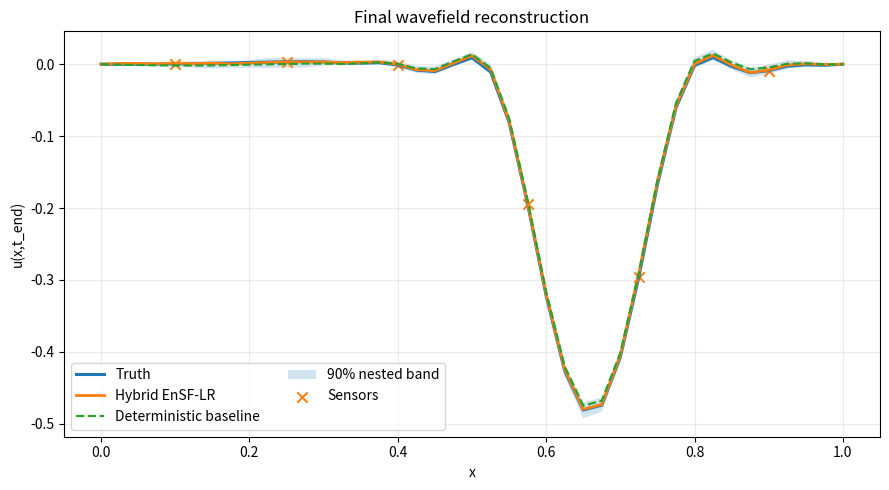
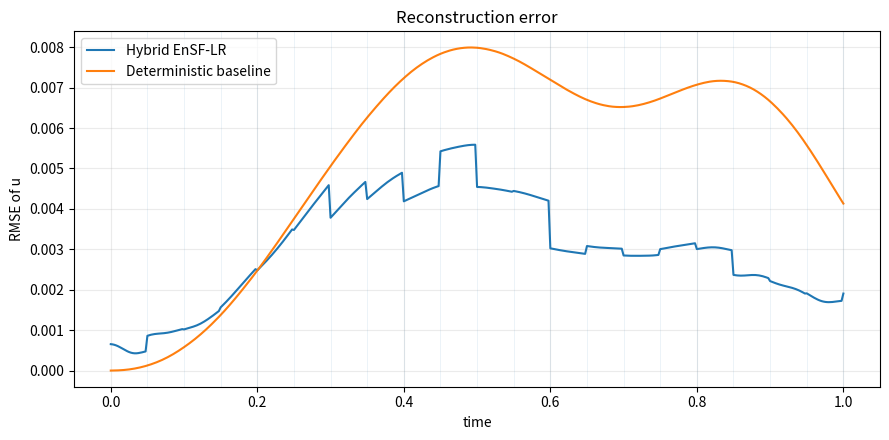
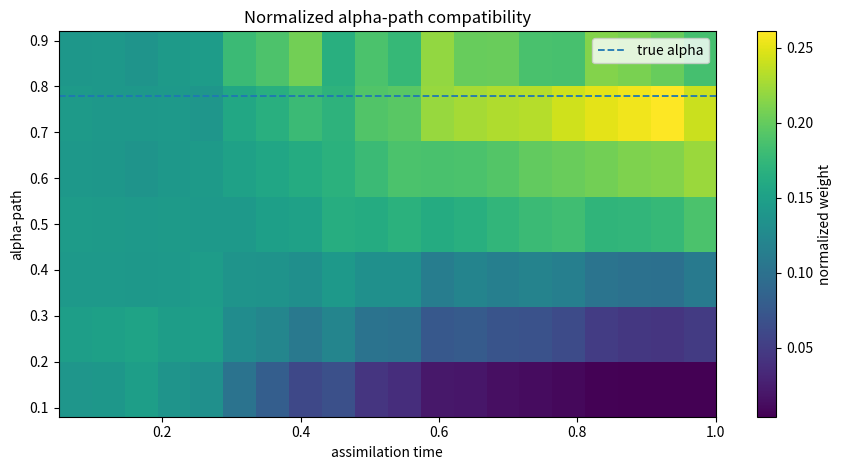
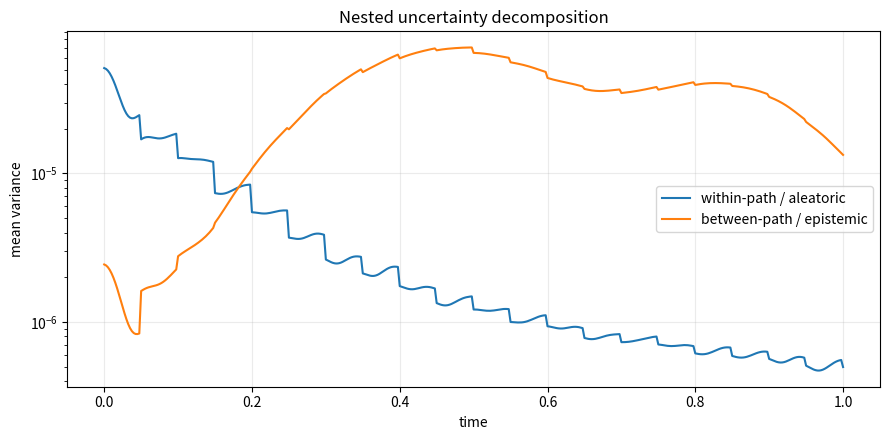
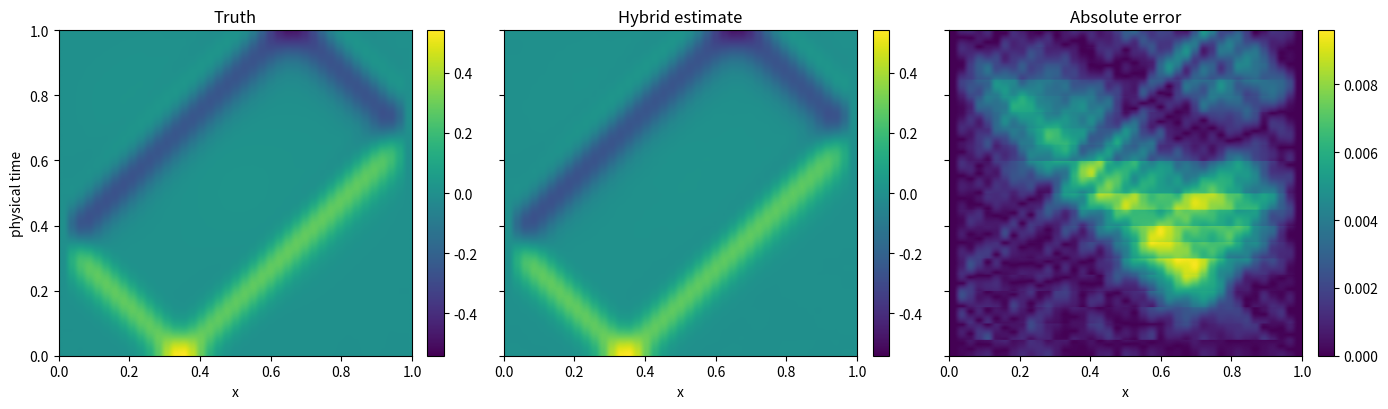
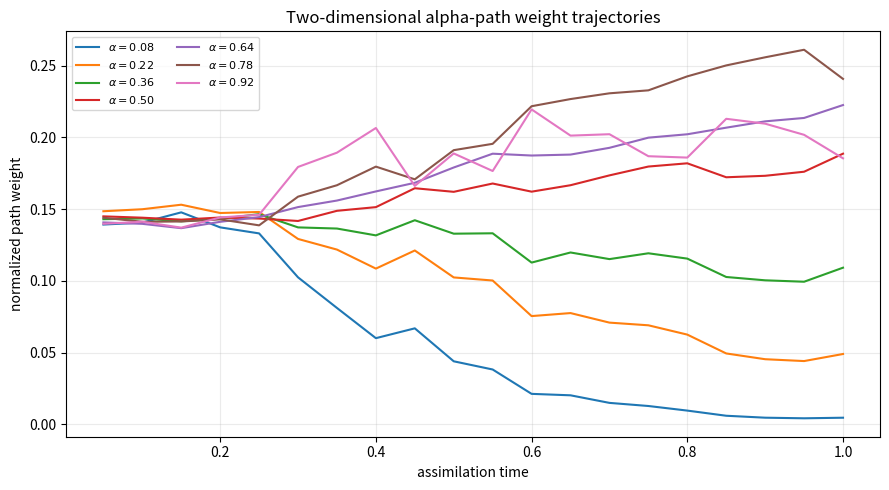
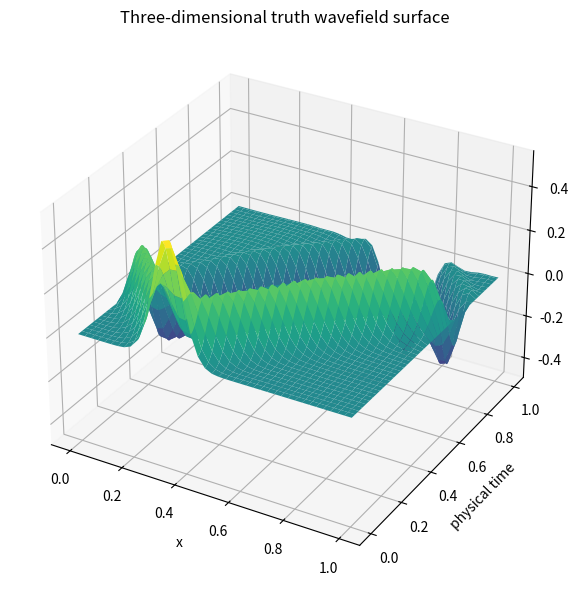
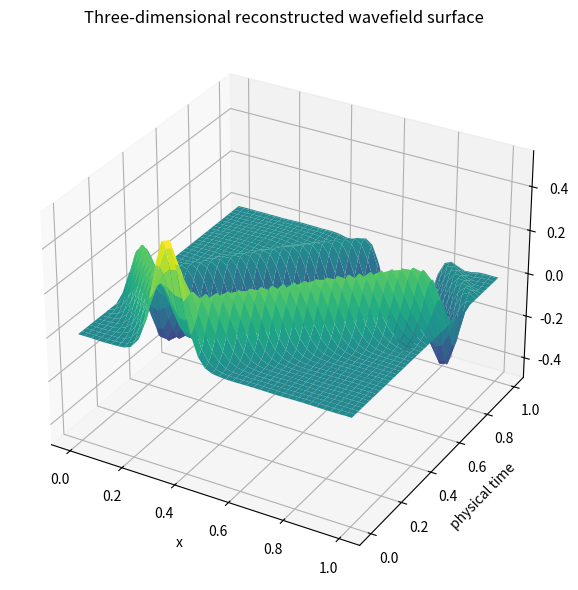
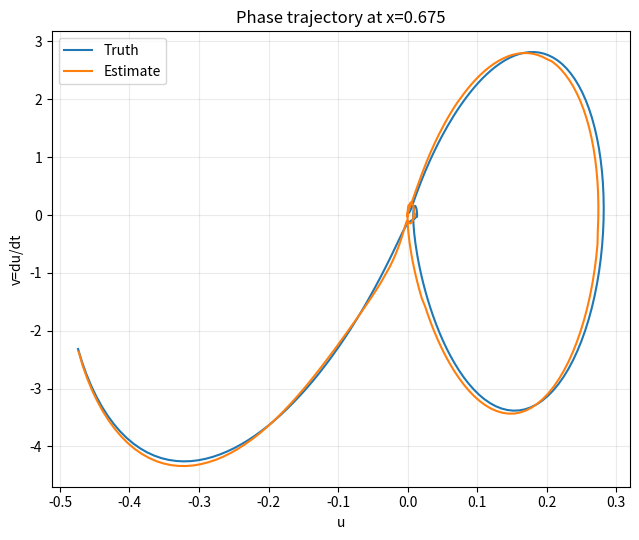
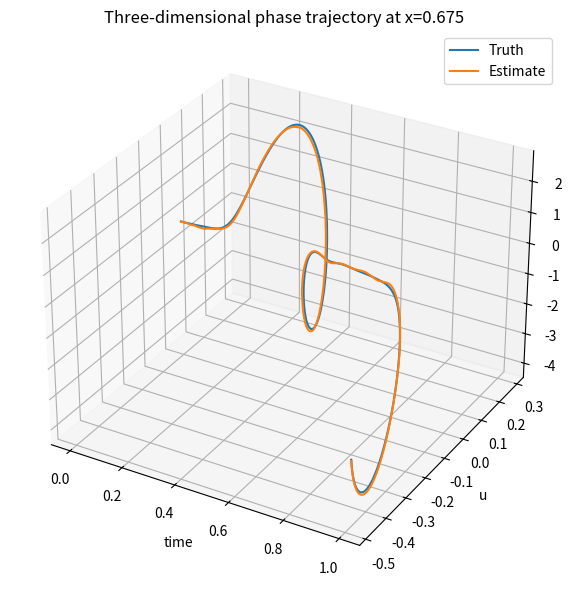
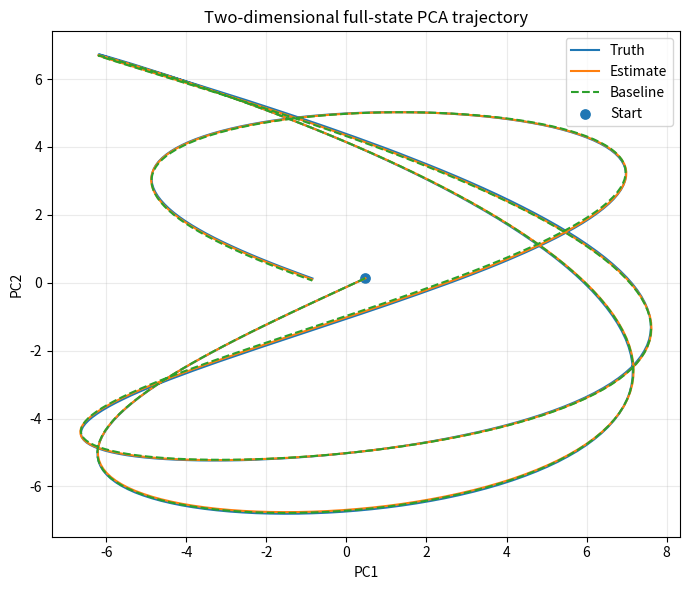
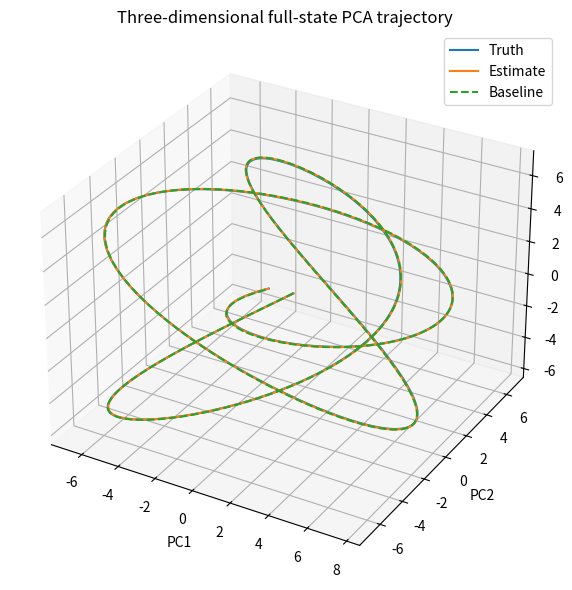

Reproduce these figures in Python, in order.
from __future__ import annotations

import argparse
import json
import math
import time
from dataclasses import asdict, dataclass, replace
from pathlib import Path
from typing import Any

import matplotlib

matplotlib.use("Agg")

import matplotlib.pyplot as plt
import numpy as np


@dataclass(frozen=True)
class Config:
    seed: int = 20260803

    # Dimensionless wave equation
    nx: int = 41
    length: float = 1.0
    wave_speed: float = 1.0
    damping: float = 0.06
    dt: float = 0.0025
    t_end: float = 1.0

    # Nested ensemble
    ensemble_size: int = 18
    n_alpha: int = 7
    alpha_min: float = 0.08
    alpha_max: float = 0.92
    alpha_true: float = 0.78

    # Uncertainty strength
    epistemic_scale: float = 1.0
    process_noise: float = 0.010

    # Sparse observations
    obs_noise: float = 0.020
    n_sensors: int = 6
    obs_interval: int = 20

    # VE-EnSF reverse diffusion
    reverse_steps: int = 8
    sigma_min: float = 0.015
    sigma_max: float = 0.70
    guidance: float = 0.80
    reverse_noise_scale: float = 0.55
    score_clip: float = 40.0

    # Outer alpha-path evidence update
    credibility_rate: float = 0.55

    # Normalization floors
    u_scale_floor: float = 0.035
    v_scale_floor: float = 0.10

    # Analysis update: "lr" implements the two-step observed-state EnSF
    # plus ensemble linear regression to unobserved variables.
    filter_variant: str = "lr"
    regression_ridge: float = 1.0e-5


def liu_normal_inverse(alpha: np.ndarray | float) -> np.ndarray:
    """Inverse uncertainty distribution of a standard normal uncertain variable."""
    a = np.clip(np.asarray(alpha, dtype=float), 1.0e-6, 1.0 - 1.0e-6)
    return (math.sqrt(3.0) / math.pi) * np.log(a / (1.0 - a))


def smooth_noise(z: np.ndarray) -> np.ndarray:
    z = z.copy()
    if z.shape[-1] >= 3:
        z[..., 1:-1] = (
            0.25 * z[..., :-2]
            + 0.50 * z[..., 1:-1]
            + 0.25 * z[..., 2:]
        )
    z[..., 0] = 0.0
    z[..., -1] = 0.0
    return z


def source_terms(x: np.ndarray, t: float, theta: float) -> np.ndarray:
    """Known source plus an epistemically uncertain secondary source."""
    base_profile = np.exp(-((x - 0.22) / 0.055) ** 2)
    epistemic_profile = np.exp(-((x - 0.68) / 0.085) ** 2)
    base_time = 1.20 * np.sin(2.0 * math.pi * 2.4 * t) * np.exp(-1.4 * t)
    epistemic_time = (
        np.sin(2.0 * math.pi * 1.25 * t + 0.35) * np.exp(-0.35 * t)
    )
    return base_time * base_profile + theta * epistemic_time * epistemic_profile


def initial_state(x: np.ndarray) -> np.ndarray:
    u0 = 0.55 * np.exp(-((x - 0.34) / 0.075) ** 2)
    v0 = np.zeros_like(x)
    u0[[0, -1]] = 0.0
    return np.concatenate([u0, v0])


def propagate_batch(
    states: np.ndarray,
    theta: float,
    t: float,
    cfg: Config,
    rng: np.random.Generator,
    stochastic: bool = True,
    noise_draw: np.ndarray | None = None,
) -> np.ndarray:
    nx = cfg.nx
    dx = cfg.length / (nx - 1)
    cfl = cfg.wave_speed * cfg.dt / dx
    if cfl > 0.95:
        raise ValueError(f"CFL={cfl:.3f} is too large.")

    u = states[:, :nx]
    v = states[:, nx:]
    lap = np.zeros_like(u)
    lap[:, 1:-1] = (u[:, 2:] - 2.0 * u[:, 1:-1] + u[:, :-2]) / (dx * dx)

    x = np.linspace(0.0, cfg.length, nx)
    forcing = source_terms(x, t, theta)[None, :]
    acceleration = cfg.wave_speed**2 * lap - cfg.damping * v + forcing

    if stochastic and cfg.process_noise > 0.0:
        d_w = smooth_noise(rng.normal(size=u.shape)) if noise_draw is None else noise_draw
        v_new = (
            v
            + cfg.dt * acceleration
            + cfg.process_noise * math.sqrt(cfg.dt) * d_w
        )
    else:
        v_new = v + cfg.dt * acceleration

    u_new = u + cfg.dt * v_new
    u_new[:, [0, -1]] = 0.0
    v_new[:, [0, -1]] = 0.0
    return np.concatenate([u_new, v_new], axis=1)


def logsumexp(values: np.ndarray, axis: int) -> np.ndarray:
    maximum = np.max(values, axis=axis, keepdims=True)
    result = maximum + np.log(
        np.sum(np.exp(values - maximum), axis=axis, keepdims=True)
    )
    return np.squeeze(result, axis=axis)


def mixture_score_and_denoised(
    z: np.ndarray,
    clean_ensemble: np.ndarray,
    sigma: float,
) -> tuple[np.ndarray, np.ndarray]:
    difference = z[:, None, :] - clean_ensemble[None, :, :]
    log_weights = -0.5 * np.sum(difference * difference, axis=2) / (sigma * sigma)
    log_weights -= logsumexp(log_weights, axis=1)[:, None]
    weights = np.exp(log_weights)
    denoised = weights @ clean_ensemble
    score = (denoised - z) / (sigma * sigma)
    return score, denoised


def _ensf_identity_observation_update(
    prior_observed: np.ndarray,
    observation: np.ndarray,
    obs_noise: float | np.ndarray,
    cfg: Config,
    rng: np.random.Generator,
) -> np.ndarray:
    """EnSF analysis in the observed subspace with identity observation operator."""
    mean = prior_observed.mean(axis=0)
    scale = prior_observed.std(axis=0, ddof=1)
    scale = np.maximum(scale, cfg.u_scale_floor)
    clean_ensemble = (prior_observed - mean) / scale

    noise = np.broadcast_to(np.asarray(obs_noise, dtype=float), observation.shape)
    sigma_ratio = cfg.sigma_max / cfg.sigma_min
    log_sigma_ratio = math.log(sigma_ratio)
    z = clean_ensemble + cfg.sigma_max * rng.normal(size=clean_ensemble.shape)
    pseudo_times = np.linspace(1.0, 0.0, cfg.reverse_steps + 1)

    for k in range(cfg.reverse_steps):
        tau_now = max(pseudo_times[k], 1.0e-4)
        tau_next = max(pseudo_times[k + 1], 0.0)
        delta_tau = tau_next - tau_now
        sigma = cfg.sigma_min * sigma_ratio**tau_now
        diffusion = sigma * math.sqrt(2.0 * log_sigma_ratio)

        prior_score, clean_estimate = mixture_score_and_denoised(
            z, clean_ensemble, sigma
        )
        predicted_observation = mean[None, :] + scale[None, :] * clean_estimate
        residual = observation[None, :] - predicted_observation
        likelihood_score = scale[None, :] * residual / (noise[None, :] ** 2)

        posterior_score = (
            prior_score
            + cfg.guidance * (1.0 - tau_now) * likelihood_score
        )
        posterior_score = np.clip(
            posterior_score, -cfg.score_clip, cfg.score_clip
        )

        z = (
            z
            + (-diffusion * diffusion * posterior_score) * delta_tau
            + cfg.reverse_noise_scale
            * diffusion
            * math.sqrt(-delta_tau)
            * rng.normal(size=z.shape)
        )

    return mean + scale * z


def ensf_update_direct(
    prior: np.ndarray,
    observation: np.ndarray,
    observation_indices: np.ndarray,
    cfg: Config,
    rng: np.random.Generator,
) -> np.ndarray:
    """Legacy direct update retained for ablation and reproducibility."""
    mean = prior.mean(axis=0)
    scale = prior.std(axis=0, ddof=1)
    scale[: cfg.nx] = np.maximum(scale[: cfg.nx], cfg.u_scale_floor)
    scale[cfg.nx :] = np.maximum(scale[cfg.nx :], cfg.v_scale_floor)
    clean_ensemble = (prior - mean) / scale

    sigma_ratio = cfg.sigma_max / cfg.sigma_min
    log_sigma_ratio = math.log(sigma_ratio)
    z = clean_ensemble + cfg.sigma_max * rng.normal(size=clean_ensemble.shape)
    pseudo_times = np.linspace(1.0, 0.0, cfg.reverse_steps + 1)

    for k in range(cfg.reverse_steps):
        tau_now = max(pseudo_times[k], 1.0e-4)
        tau_next = max(pseudo_times[k + 1], 0.0)
        delta_tau = tau_next - tau_now
        sigma = cfg.sigma_min * sigma_ratio**tau_now
        diffusion = sigma * math.sqrt(2.0 * log_sigma_ratio)

        prior_score, clean_estimate = mixture_score_and_denoised(
            z, clean_ensemble, sigma
        )
        predicted = (
            mean[observation_indices][None, :]
            + scale[observation_indices][None, :]
            * clean_estimate[:, observation_indices]
        )
        likelihood_score = np.zeros_like(z)
        likelihood_score[:, observation_indices] = (
            scale[observation_indices][None, :]
            * (observation[None, :] - predicted)
            / (cfg.obs_noise**2)
        )
        posterior_score = (
            prior_score
            + cfg.guidance * (1.0 - tau_now) * likelihood_score
        )
        posterior_score = np.clip(
            posterior_score, -cfg.score_clip, cfg.score_clip
        )
        z = (
            z
            + (-diffusion * diffusion * posterior_score) * delta_tau
            + cfg.reverse_noise_scale
            * diffusion
            * math.sqrt(-delta_tau)
            * rng.normal(size=z.shape)
        )

    updated = mean + scale * z
    updated[:, [0, cfg.nx - 1, cfg.nx, 2 * cfg.nx - 1]] = 0.0
    return updated


def ensf_update_lr(
    prior: np.ndarray,
    observation: np.ndarray,
    observation_indices: np.ndarray,
    cfg: Config,
    rng: np.random.Generator,
    obs_noise: float | np.ndarray | None = None,
) -> np.ndarray:
    """Two-step EnSF-LR-style update for sparse observations.

    Step 1: EnSF updates only the observed components.
    Step 2: prior ensemble cross-covariance maps observed increments to
            unobserved components by linear regression.
    """
    observation_indices = np.asarray(observation_indices, dtype=int)
    updated_observed = _ensf_identity_observation_update(
        prior[:, observation_indices],
        observation,
        cfg.obs_noise if obs_noise is None else obs_noise,
        cfg,
        rng,
    )
    observed_increment = updated_observed - prior[:, observation_indices]

    all_indices = np.arange(prior.shape[1])
    unobserved_indices = np.setdiff1d(all_indices, observation_indices)
    updated = prior.copy()
    updated[:, observation_indices] = updated_observed

    if unobserved_indices.size:
        anomalies_observed = prior[:, observation_indices] - prior[:, observation_indices].mean(axis=0)
        anomalies_unobserved = prior[:, unobserved_indices] - prior[:, unobserved_indices].mean(axis=0)
        denom = max(prior.shape[0] - 1, 1)
        covariance_oo = anomalies_observed.T @ anomalies_observed / denom
        covariance_uo = anomalies_unobserved.T @ anomalies_observed / denom
        ridge = cfg.regression_ridge * (
            np.trace(covariance_oo) / max(covariance_oo.shape[0], 1) + 1.0
        )
        regression = covariance_uo @ np.linalg.pinv(
            covariance_oo + ridge * np.eye(covariance_oo.shape[0])
        )
        updated[:, unobserved_indices] = (
            prior[:, unobserved_indices]
            + observed_increment @ regression.T
        )

    updated[:, [0, cfg.nx - 1, cfg.nx, 2 * cfg.nx - 1]] = 0.0
    return updated


def branch_compatibility(
    prior_observations: np.ndarray,
    observation: np.ndarray,
    observation_noise: float | np.ndarray,
) -> float:
    mean = prior_observations.mean(axis=0)
    covariance = (
        np.cov(prior_observations, rowvar=False)
        if prior_observations.shape[0] > 1
        else np.zeros((observation.size, observation.size))
    )
    noise = np.broadcast_to(np.asarray(observation_noise, dtype=float), observation.shape)
    covariance = np.atleast_2d(covariance) + np.diag(noise**2 + 1.0e-7)
    innovation = observation - mean
    mahalanobis = float(innovation @ np.linalg.solve(covariance, innovation))
    return float(np.exp(-0.5 * mahalanobis / max(observation.size, 1)))


def softmax(log_weights: np.ndarray) -> np.ndarray:
    shifted = log_weights - np.max(log_weights)
    weights = np.exp(shifted)
    return weights / np.sum(weights)


def weighted_quantile_columns(
    values: np.ndarray,
    weights: np.ndarray,
    quantile: float,
) -> np.ndarray:
    output = np.empty(values.shape[1], dtype=float)
    for j in range(values.shape[1]):
        order = np.argsort(values[:, j])
        sorted_values = values[order, j]
        sorted_weights = weights[order]
        cumulative = np.cumsum(sorted_weights)
        output[j] = np.interp(quantile, cumulative, sorted_values)
    return output


def make_config(mode: str) -> Config:
    config = Config()
    if mode == "balanced":
        return replace(
            config,
            nx=51,
            t_end=1.25,
            ensemble_size=24,
            n_alpha=9,
            obs_interval=25,
            reverse_steps=10,
        )
    if mode == "large":
        return replace(
            config,
            nx=61,
            t_end=1.50,
            ensemble_size=36,
            n_alpha=11,
            obs_interval=20,
            reverse_steps=16,
        )
    return config


def _pca_coordinates(
    truth_states: np.ndarray,
    estimate_states: np.ndarray,
    baseline_states: np.ndarray,
    n_components: int = 3,
) -> tuple[np.ndarray, np.ndarray, np.ndarray, np.ndarray]:
    stacked = np.vstack([truth_states, estimate_states, baseline_states])
    mean = stacked.mean(axis=0, keepdims=True)
    _, _, vt = np.linalg.svd(stacked - mean, full_matrices=False)
    basis = vt[:n_components].T
    return (
        (truth_states - mean) @ basis,
        (estimate_states - mean) @ basis,
        (baseline_states - mean) @ basis,
        basis,
    )


def _save_figures(
    output_dir: Path,
    cfg: Config,
    result: dict[str, Any],
) -> None:
    x = result["x"]
    times = result["times"]
    sensor_indices = result["sensor_indices"]
    truth_field = result["truth_field"]
    estimate_field = result["estimate_field"]
    baseline_field = result["baseline_field"]
    truth_velocity = result["truth_velocity_field"]
    estimate_velocity = result["estimate_velocity_field"]
    rmse_hybrid = result["rmse_hybrid"]
    rmse_baseline = result["rmse_baseline"]
    aleatoric = result["aleatoric"]
    epistemic = result["epistemic"]
    alpha_grid = result["alpha_grid"]
    credibility_times = result["credibility_times"]
    credibility_history = result["credibility_history"]
    final_weights = result["final_weights"]
    lower_band = result["lower_band"]
    upper_band = result["upper_band"]

    fig, ax = plt.subplots(figsize=(9, 5))
    ax.plot(x, truth_field[-1], linewidth=2.2, label="Truth")
    ax.plot(x, estimate_field[-1], linewidth=2.0, label="Hybrid EnSF-LR")
    ax.plot(x, baseline_field[-1], linewidth=1.6, linestyle="--", label="Deterministic baseline")
    ax.fill_between(x, lower_band, upper_band, alpha=0.20, label="90% nested band")
    ax.scatter(x[sensor_indices], truth_field[-1, sensor_indices], marker="x", s=55, label="Sensors")
    ax.set_xlabel("x")
    ax.set_ylabel("u(x,t_end)")
    ax.set_title("Final wavefield reconstruction")
    ax.grid(alpha=0.25)
    ax.legend(ncol=2)
    fig.tight_layout()
    fig.savefig(output_dir / "01_final_wavefield.png", dpi=180)
    plt.close(fig)

    fig, ax = plt.subplots(figsize=(9, 4.5))
    ax.plot(times, rmse_hybrid, label="Hybrid EnSF-LR")
    ax.plot(times, rmse_baseline, label="Deterministic baseline")
    for t_assim in credibility_times:
        ax.axvline(t_assim, linewidth=0.4, alpha=0.15)
    ax.set_xlabel("time")
    ax.set_ylabel("RMSE of u")
    ax.set_title("Reconstruction error")
    ax.grid(alpha=0.25)
    ax.legend()
    fig.tight_layout()
    fig.savefig(output_dir / "02_rmse.png", dpi=180)
    plt.close(fig)

    if credibility_history.size:
        fig, ax = plt.subplots(figsize=(9, 4.8))
        image = ax.imshow(
            credibility_history.T,
            origin="lower",
            aspect="auto",
            extent=[credibility_times[0], credibility_times[-1], alpha_grid[0], alpha_grid[-1]],
        )
        ax.axhline(cfg.alpha_true, linestyle="--", linewidth=1.3, label="true alpha")
        ax.set_xlabel("assimilation time")
        ax.set_ylabel("alpha-path")
        ax.set_title("Normalized alpha-path compatibility")
        fig.colorbar(image, ax=ax, label="normalized weight")
        ax.legend()
        fig.tight_layout()
        fig.savefig(output_dir / "03_alpha_credibility.png", dpi=180)
        plt.close(fig)

    fig, ax = plt.subplots(figsize=(9, 4.5))
    ax.plot(times, aleatoric, label="within-path / aleatoric")
    ax.plot(times, epistemic, label="between-path / epistemic")
    ax.set_xlabel("time")
    ax.set_ylabel("mean variance")
    ax.set_yscale("log")
    ax.set_title("Nested uncertainty decomposition")
    ax.grid(alpha=0.25)
    ax.legend()
    fig.tight_layout()
    fig.savefig(output_dir / "04_uncertainty_decomposition.png", dpi=180)
    plt.close(fig)

    maximum_amplitude = max(np.max(np.abs(truth_field)), np.max(np.abs(estimate_field)))
    fig, axes = plt.subplots(1, 3, figsize=(14, 4.2), sharex=True, sharey=True)
    arrays = [truth_field, estimate_field, np.abs(truth_field - estimate_field)]
    titles = ["Truth", "Hybrid estimate", "Absolute error"]
    for index, (ax, array, title) in enumerate(zip(axes, arrays, titles)):
        kwargs = dict(origin="lower", aspect="auto", extent=[0.0, cfg.length, 0.0, cfg.t_end])
        if index < 2:
            kwargs.update(vmin=-maximum_amplitude, vmax=maximum_amplitude)
        image = ax.imshow(array, **kwargs)
        ax.set_title(title)
        ax.set_xlabel("x")
        fig.colorbar(image, ax=ax, fraction=0.046, pad=0.04)
    axes[0].set_ylabel("physical time")
    fig.tight_layout()
    fig.savefig(output_dir / "05_spacetime_comparison.png", dpi=180)
    plt.close(fig)

    if credibility_history.size:
        fig, ax = plt.subplots(figsize=(9, 5))
        for q, alpha in enumerate(alpha_grid):
            ax.plot(credibility_times, credibility_history[:, q], label=fr"$\alpha={alpha:.2f}$")
        ax.set_xlabel("assimilation time")
        ax.set_ylabel("normalized path weight")
        ax.set_title("Two-dimensional alpha-path weight trajectories")
        ax.grid(alpha=0.25)
        ax.legend(ncol=2, fontsize=8)
        fig.tight_layout()
        fig.savefig(output_dir / "06_alpha_weight_trajectories_2d.png", dpi=180)
        plt.close(fig)

    X, T = np.meshgrid(x, times)
    stride_t = max(1, len(times) // 120)
    stride_x = max(1, len(x) // 50)

    fig = plt.figure(figsize=(9, 6))
    ax = fig.add_subplot(111, projection="3d")
    ax.plot_surface(X[::stride_t, ::stride_x], T[::stride_t, ::stride_x], truth_field[::stride_t, ::stride_x], cmap="viridis", linewidth=0, antialiased=True)
    ax.set_xlabel("x")
    ax.set_ylabel("physical time")
    ax.set_zlabel("u")
    ax.set_title("Three-dimensional truth wavefield surface")
    fig.tight_layout()
    fig.savefig(output_dir / "07_truth_wavefield_surface_3d.png", dpi=180)
    plt.close(fig)

    fig = plt.figure(figsize=(9, 6))
    ax = fig.add_subplot(111, projection="3d")
    ax.plot_surface(X[::stride_t, ::stride_x], T[::stride_t, ::stride_x], estimate_field[::stride_t, ::stride_x], cmap="viridis", linewidth=0, antialiased=True)
    ax.set_xlabel("x")
    ax.set_ylabel("physical time")
    ax.set_zlabel("u")
    ax.set_title("Three-dimensional reconstructed wavefield surface")
    fig.tight_layout()
    fig.savefig(output_dir / "08_estimate_wavefield_surface_3d.png", dpi=180)
    plt.close(fig)

    phase_index = int(np.argmin(np.abs(x - 0.68)))
    fig, ax = plt.subplots(figsize=(6.5, 5.5))
    ax.plot(truth_field[:, phase_index], truth_velocity[:, phase_index], label="Truth")
    ax.plot(estimate_field[:, phase_index], estimate_velocity[:, phase_index], label="Estimate")
    ax.set_xlabel("u")
    ax.set_ylabel("v=du/dt")
    ax.set_title(f"Phase trajectory at x={x[phase_index]:.3f}")
    ax.grid(alpha=0.25)
    ax.legend()
    fig.tight_layout()
    fig.savefig(output_dir / "09_phase_trajectory_2d.png", dpi=180)
    plt.close(fig)

    fig = plt.figure(figsize=(8, 6))
    ax = fig.add_subplot(111, projection="3d")
    ax.plot(times, truth_field[:, phase_index], truth_velocity[:, phase_index], label="Truth")
    ax.plot(times, estimate_field[:, phase_index], estimate_velocity[:, phase_index], label="Estimate")
    ax.set_xlabel("time")
    ax.set_ylabel("u")
    ax.set_zlabel("v")
    ax.set_title(f"Three-dimensional phase trajectory at x={x[phase_index]:.3f}")
    ax.legend()
    fig.tight_layout()
    fig.savefig(output_dir / "10_phase_trajectory_3d.png", dpi=180)
    plt.close(fig)

    truth_states = np.hstack([truth_field, truth_velocity])
    estimate_states = np.hstack([estimate_field, estimate_velocity])
    baseline_states = np.hstack([baseline_field, result["baseline_velocity_field"]])
    truth_pca, estimate_pca, baseline_pca, _ = _pca_coordinates(truth_states, estimate_states, baseline_states)

    fig, ax = plt.subplots(figsize=(7, 6))
    ax.plot(truth_pca[:, 0], truth_pca[:, 1], label="Truth")
    ax.plot(estimate_pca[:, 0], estimate_pca[:, 1], label="Estimate")
    ax.plot(baseline_pca[:, 0], baseline_pca[:, 1], linestyle="--", label="Baseline")
    ax.scatter(truth_pca[0, 0], truth_pca[0, 1], marker="o", s=45, label="Start")
    ax.set_xlabel("PC1")
    ax.set_ylabel("PC2")
    ax.set_title("Two-dimensional full-state PCA trajectory")
    ax.grid(alpha=0.25)
    ax.legend()
    fig.tight_layout()
    fig.savefig(output_dir / "11_state_pca_trajectory_2d.png", dpi=180)
    plt.close(fig)

    fig = plt.figure(figsize=(8, 6))
    ax = fig.add_subplot(111, projection="3d")
    ax.plot(truth_pca[:, 0], truth_pca[:, 1], truth_pca[:, 2], label="Truth")
    ax.plot(estimate_pca[:, 0], estimate_pca[:, 1], estimate_pca[:, 2], label="Estimate")
    ax.plot(baseline_pca[:, 0], baseline_pca[:, 1], baseline_pca[:, 2], linestyle="--", label="Baseline")
    ax.set_xlabel("PC1")
    ax.set_ylabel("PC2")
    ax.set_zlabel("PC3")
    ax.set_title("Three-dimensional full-state PCA trajectory")
    ax.legend()
    fig.tight_layout()
    fig.savefig(output_dir / "12_state_pca_trajectory_3d.png", dpi=180)
    plt.close(fig)


def run(
    cfg: Config,
    output_dir: Path | None = None,
    make_figures: bool = True,
    save_data: bool = True,
) -> dict[str, Any]:
    if output_dir is not None:
        output_dir.mkdir(parents=True, exist_ok=True)

    rng = np.random.default_rng(cfg.seed)
    x = np.linspace(0.0, cfg.length, cfg.nx)
    number_of_steps = int(round(cfg.t_end / cfg.dt))
    times = np.arange(number_of_steps + 1) * cfg.dt
    alpha_grid = np.linspace(cfg.alpha_min, cfg.alpha_max, cfg.n_alpha)
    theta_grid = cfg.epistemic_scale * liu_normal_inverse(alpha_grid)
    theta_true = float(cfg.epistemic_scale * liu_normal_inverse(cfg.alpha_true))

    sensor_indices = np.linspace(4, cfg.nx - 5, cfg.n_sensors, dtype=int)
    observation_indices = sensor_indices.copy()
    x0 = initial_state(x)
    truth = x0[None, :].copy()
    deterministic_baseline = x0[None, :].copy()

    branches = np.empty((cfg.n_alpha, cfg.ensemble_size, 2 * cfg.nx), dtype=float)
    for q in range(cfg.n_alpha):
        branches[q] = x0[None, :]
        branches[q, :, : cfg.nx] += 0.012 * smooth_noise(rng.normal(size=(cfg.ensemble_size, cfg.nx)))
        branches[q, :, cfg.nx :] += 0.025 * smooth_noise(rng.normal(size=(cfg.ensemble_size, cfg.nx)))
        branches[q, :, [0, cfg.nx - 1, cfg.nx, 2 * cfg.nx - 1]] = 0.0

    log_credibility = np.zeros(cfg.n_alpha, dtype=float)
    trajectory_weights = softmax(log_credibility)

    rmse_hybrid = np.zeros(number_of_steps + 1)
    rmse_baseline = np.zeros(number_of_steps + 1)
    aleatoric_history = np.zeros(number_of_steps + 1)
    epistemic_history = np.zeros(number_of_steps + 1)
    truth_field = np.zeros((number_of_steps + 1, cfg.nx))
    estimate_field = np.zeros((number_of_steps + 1, cfg.nx))
    baseline_field = np.zeros((number_of_steps + 1, cfg.nx))
    truth_velocity_field = np.zeros((number_of_steps + 1, cfg.nx))
    estimate_velocity_field = np.zeros((number_of_steps + 1, cfg.nx))
    baseline_velocity_field = np.zeros((number_of_steps + 1, cfg.nx))
    credibility_times: list[float] = []
    credibility_history: list[np.ndarray] = []

    def summarize(step: int) -> None:
        branch_means = branches.mean(axis=1)
        estimate = np.sum(trajectory_weights[:, None] * branch_means, axis=0)
        true_u = truth[0, : cfg.nx]
        true_v = truth[0, cfg.nx :]
        estimated_u = estimate[: cfg.nx]
        estimated_v = estimate[cfg.nx :]
        baseline_u = deterministic_baseline[0, : cfg.nx]
        baseline_v = deterministic_baseline[0, cfg.nx :]

        rmse_hybrid[step] = float(np.sqrt(np.mean((estimated_u - true_u) ** 2)))
        rmse_baseline[step] = float(np.sqrt(np.mean((baseline_u - true_u) ** 2)))
        truth_field[step] = true_u
        estimate_field[step] = estimated_u
        baseline_field[step] = baseline_u
        truth_velocity_field[step] = true_v
        estimate_velocity_field[step] = estimated_v
        baseline_velocity_field[step] = baseline_v

        within_path_variance = np.mean(
            np.var(branches[:, :, : cfg.nx], axis=1, ddof=1), axis=1
        )
        aleatoric_history[step] = float(np.sum(trajectory_weights * within_path_variance))
        branch_u_means = branch_means[:, : cfg.nx]
        weighted_u_mean = np.sum(trajectory_weights[:, None] * branch_u_means, axis=0)
        epistemic_history[step] = float(
            np.mean(
                np.sum(
                    trajectory_weights[:, None]
                    * (branch_u_means - weighted_u_mean) ** 2,
                    axis=0,
                )
            )
        )

    summarize(0)
    start_time = time.perf_counter()

    for step in range(1, number_of_steps + 1):
        current_time = times[step - 1]
        truth = propagate_batch(truth, theta_true, current_time, cfg, rng, stochastic=True)
        deterministic_baseline = propagate_batch(deterministic_baseline, 0.0, current_time, cfg, rng, stochastic=False)

        common_noise = smooth_noise(rng.normal(size=(cfg.ensemble_size, cfg.nx)))
        for q, theta in enumerate(theta_grid):
            branches[q] = propagate_batch(
                branches[q], float(theta), current_time, cfg, rng,
                stochastic=True, noise_draw=common_noise,
            )

        if step % cfg.obs_interval == 0:
            observation = truth[0, observation_indices] + cfg.obs_noise * rng.normal(size=observation_indices.size)
            compatibility = np.empty(cfg.n_alpha)
            for q in range(cfg.n_alpha):
                compatibility[q] = branch_compatibility(
                    branches[q][:, observation_indices], observation, cfg.obs_noise
                )
                if cfg.filter_variant.lower() == "direct":
                    branches[q] = ensf_update_direct(
                        branches[q], observation, observation_indices, cfg, rng
                    )
                else:
                    branches[q] = ensf_update_lr(
                        branches[q], observation, observation_indices, cfg, rng
                    )

            log_credibility += cfg.credibility_rate * np.log(np.clip(compatibility, 1.0e-8, 1.0))
            log_credibility -= np.max(log_credibility)
            trajectory_weights = softmax(log_credibility)
            credibility_times.append(times[step])
            credibility_history.append(trajectory_weights.copy())

        summarize(step)

    elapsed_seconds = time.perf_counter() - start_time
    branch_means = branches.mean(axis=1)
    final_estimate = np.sum(trajectory_weights[:, None] * branch_means, axis=0)
    final_samples = branches[:, :, : cfg.nx].reshape(-1, cfg.nx)
    sample_weights = np.repeat(trajectory_weights / cfg.ensemble_size, cfg.ensemble_size)
    sample_weights /= sample_weights.sum()
    lower_band = weighted_quantile_columns(final_samples, sample_weights, 0.05)
    upper_band = weighted_quantile_columns(final_samples, sample_weights, 0.95)
    final_truth_u = truth[0, : cfg.nx]
    coverage_90 = float(np.mean((final_truth_u >= lower_band) & (final_truth_u <= upper_band)))
    alpha_best = float(alpha_grid[int(np.argmax(trajectory_weights))])

    metrics = {
        "elapsed_seconds": elapsed_seconds,
        "final_rmse_hybrid": float(rmse_hybrid[-1]),
        "final_rmse_baseline": float(rmse_baseline[-1]),
        "mean_rmse_hybrid": float(np.mean(rmse_hybrid)),
        "mean_rmse_baseline": float(np.mean(rmse_baseline)),
        "relative_rmse_reduction_percent": float(
            100.0 * (1.0 - np.mean(rmse_hybrid) / max(np.mean(rmse_baseline), 1.0e-12))
        ),
        "coverage_90_final": coverage_90,
        "alpha_true": cfg.alpha_true,
        "alpha_best_final": alpha_best,
        "alpha_top1_correct": bool(abs(alpha_best - cfg.alpha_true) < 1.0e-12),
        "theta_true": theta_true,
        "theta_best_final": float(theta_grid[int(np.argmax(trajectory_weights))]),
        "filter_variant": cfg.filter_variant,
    }

    result: dict[str, Any] = {
        "config": cfg,
        "metrics": metrics,
        "x": x,
        "times": times,
        "alpha_grid": alpha_grid,
        "theta_grid": theta_grid,
        "final_weights": trajectory_weights,
        "truth_field": truth_field,
        "estimate_field": estimate_field,
        "baseline_field": baseline_field,
        "truth_velocity_field": truth_velocity_field,
        "estimate_velocity_field": estimate_velocity_field,
        "baseline_velocity_field": baseline_velocity_field,
        "rmse_hybrid": rmse_hybrid,
        "rmse_baseline": rmse_baseline,
        "aleatoric": aleatoric_history,
        "epistemic": epistemic_history,
        "credibility_times": np.asarray(credibility_times),
        "credibility_history": np.asarray(credibility_history),
        "sensor_indices": sensor_indices,
        "lower_band": lower_band,
        "upper_band": upper_band,
    }

    if output_dir is not None:
        with (output_dir / "metrics.json").open("w", encoding="utf-8") as file:
            json.dump({"config": asdict(cfg), "metrics": metrics}, file, ensure_ascii=False, indent=2)

        if save_data:
            np.savez_compressed(
                output_dir / "simulation_data.npz",
                x=x,
                times=times,
                alpha_grid=alpha_grid,
                theta_grid=theta_grid,
                final_weights=trajectory_weights,
                truth_field=truth_field,
                estimate_field=estimate_field,
                baseline_field=baseline_field,
                truth_velocity_field=truth_velocity_field,
                estimate_velocity_field=estimate_velocity_field,
                baseline_velocity_field=baseline_velocity_field,
                rmse_hybrid=rmse_hybrid,
                rmse_baseline=rmse_baseline,
                aleatoric=aleatoric_history,
                epistemic=epistemic_history,
                credibility_times=np.asarray(credibility_times),
                credibility_history=np.asarray(credibility_history),
                sensor_indices=sensor_indices,
            )
        if make_figures:
            _save_figures(output_dir, cfg, result)

    return result


def parse_args() -> argparse.Namespace:
    parser = argparse.ArgumentParser(description="Nested alpha-path and EnSF wave assimilation")
    parser.add_argument("--mode", choices=["quick", "balanced", "large"], default="quick")
    parser.add_argument("--output", default="results_v2")
    parser.add_argument("--filter", choices=["lr", "direct"], default="lr")
    return parser.parse_args()


def main() -> None:
    args = parse_args()
    config = replace(make_config(args.mode), filter_variant=args.filter)
    result = run(config, Path(args.output), make_figures=True, save_data=True)
    print("\nSimulation finished. Metrics:")
    for key, value in result["metrics"].items():
        print(f"  {key}: {value}")
    print(f"\nOutput: {Path(args.output).resolve()}")


if __name__ == "__main__":
    main()
